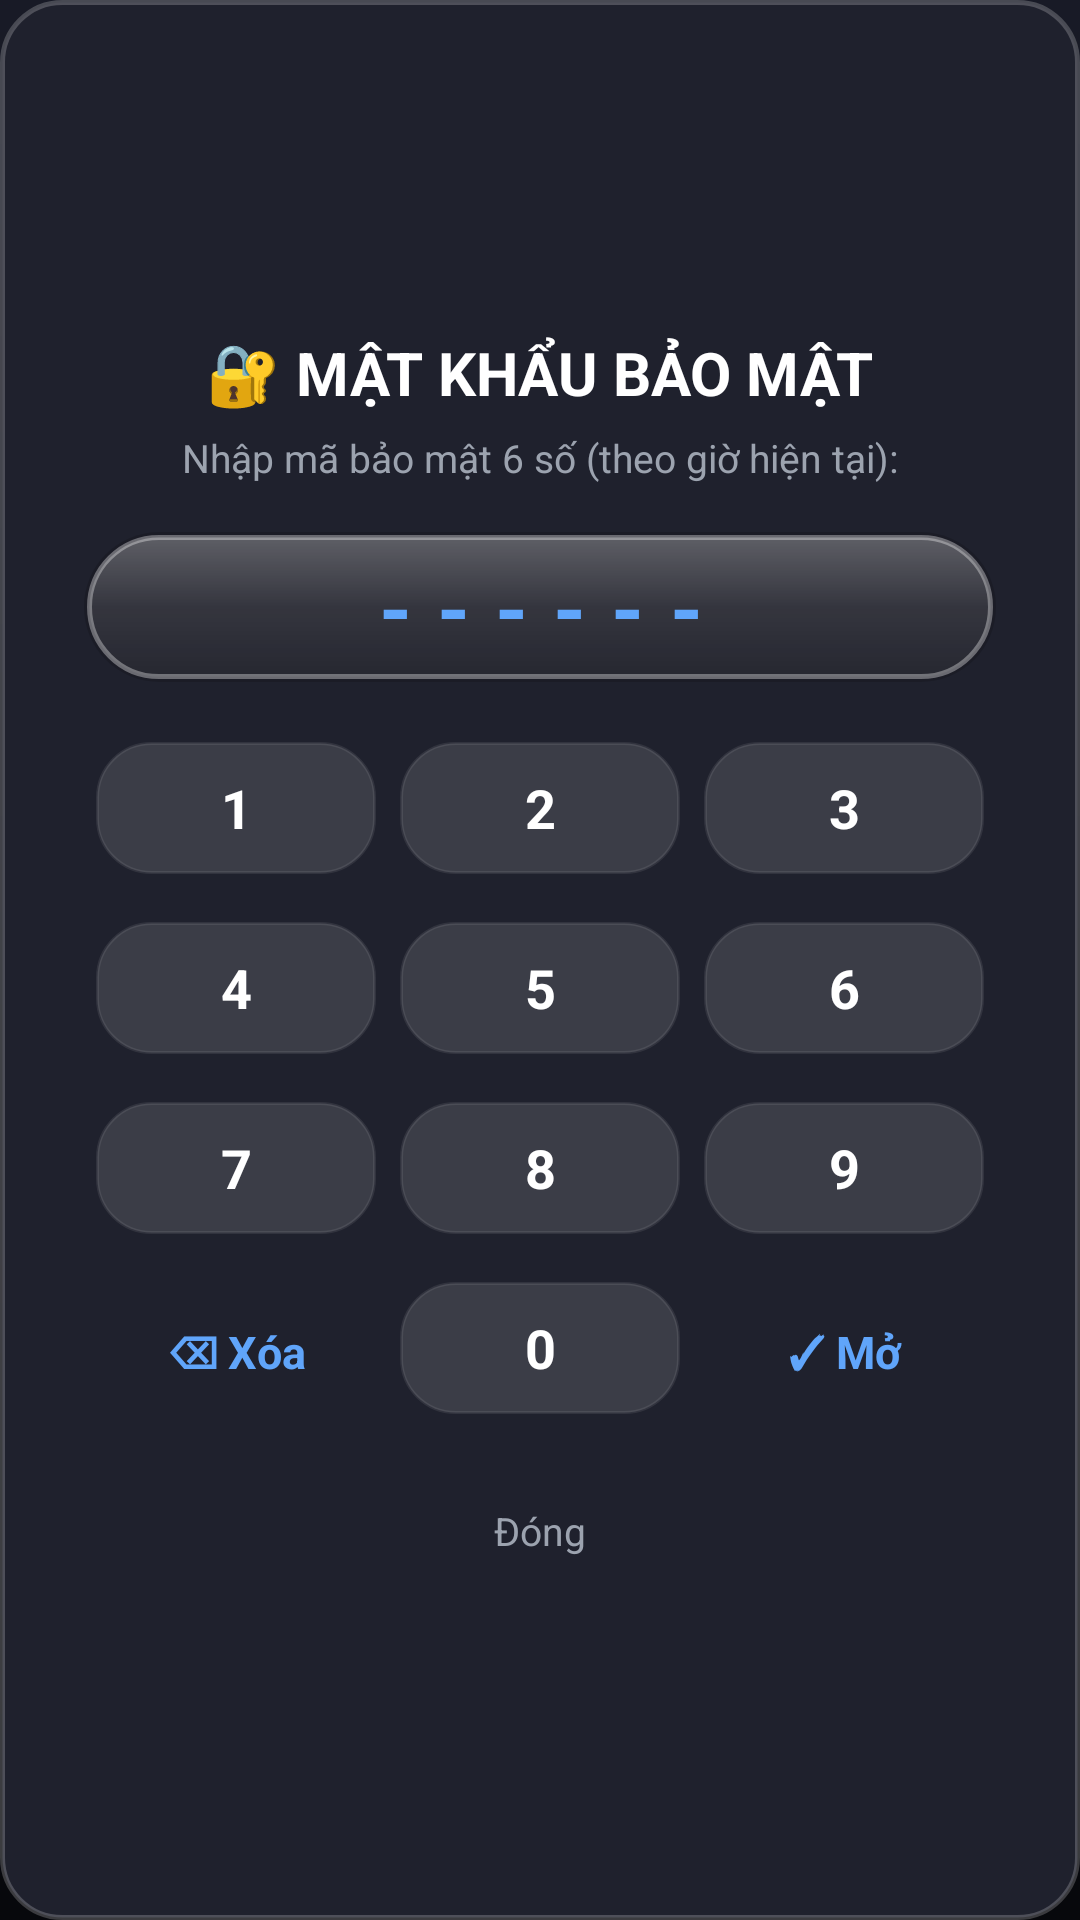

This screen was rendered from an Android layout file. Write that file and the resources it references.
<!-- AndroidManifest.xml: application theme Theme.CleanTV -->
<!-- res/layout/dialog_passcode.xml -->
<?xml version="1.0" encoding="utf-8"?>
<LinearLayout xmlns:android="http://schemas.android.com/apk/res/android"
    android:layout_width="480dp"
    android:layout_height="wrap_content"
    android:background="@drawable/bg_dialog"
    android:gravity="center"
    android:orientation="vertical"
    android:padding="28dp">

    <TextView
        android:layout_width="wrap_content"
        android:layout_height="wrap_content"
        android:text="🔐 MẬT KHẨU BẢO MẬT"
        android:textColor="#FFFFFF"
        android:textSize="20sp"
        android:textStyle="bold" />

    <TextView
        android:id="@+id/tv_passcode_hint"
        android:layout_width="wrap_content"
        android:layout_height="wrap_content"
        android:layout_marginTop="6dp"
        android:text="Nhập mã bảo mật 6 số (theo giờ hiện tại):"
        android:textColor="#9CA3AF"
        android:textSize="13sp" />

    
    <TextView
        android:id="@+id/tv_pin_display"
        android:layout_width="match_parent"
        android:layout_height="50dp"
        android:layout_marginTop="16dp"
        android:layout_marginBottom="16dp"
        android:background="@drawable/bg_glass_dock"
        android:gravity="center"
        android:letterSpacing="0.3"
        android:text="------"
        android:textColor="#60A5FA"
        android:textSize="28sp"
        android:textStyle="bold" />

    
    <TableLayout
        android:layout_width="match_parent"
        android:layout_height="wrap_content"
        android:stretchColumns="*">

        <TableRow android:layout_marginBottom="8dp">
            <Button android:id="@+id/btn_num_1" android:text="1" style="@style/NumPadButton" />
            <Button android:id="@+id/btn_num_2" android:text="2" style="@style/NumPadButton" />
            <Button android:id="@+id/btn_num_3" android:text="3" style="@style/NumPadButton" />
        </TableRow>

        <TableRow android:layout_marginBottom="8dp">
            <Button android:id="@+id/btn_num_4" android:text="4" style="@style/NumPadButton" />
            <Button android:id="@+id/btn_num_5" android:text="5" style="@style/NumPadButton" />
            <Button android:id="@+id/btn_num_6" android:text="6" style="@style/NumPadButton" />
        </TableRow>

        <TableRow android:layout_marginBottom="8dp">
            <Button android:id="@+id/btn_num_7" android:text="7" style="@style/NumPadButton" />
            <Button android:id="@+id/btn_num_8" android:text="8" style="@style/NumPadButton" />
            <Button android:id="@+id/btn_num_9" android:text="9" style="@style/NumPadButton" />
        </TableRow>

        <TableRow>
            <Button android:id="@+id/btn_num_clear" android:text="⌫ Xóa" style="@style/NumPadButtonAction" />
            <Button android:id="@+id/btn_num_0" android:text="0" style="@style/NumPadButton" />
            <Button android:id="@+id/btn_num_ok" android:text="✓ Mở" style="@style/NumPadButtonAction" />
        </TableRow>
    </TableLayout>

    <Button
        android:id="@+id/btn_cancel_dialog"
        android:layout_width="match_parent"
        android:layout_height="38dp"
        android:layout_marginTop="16dp"
        android:background="@drawable/selector_dialog_item"
        android:focusable="true"
        android:text="Đóng"
        android:textColor="#9CA3AF"
        android:textSize="13sp" />

</LinearLayout>
<!-- resources referenced by this layout -->
<resources>
  <!-- drawable bg_dialog (drawable) -->
  <?xml version="1.0" encoding="utf-8"?>
  <shape xmlns:android="http://schemas.android.com/apk/res/android"
      android:shape="rectangle">
      <solid android:color="@color/dialog_bg" />
      <corners android:radius="20dp" />
      <stroke
          android:width="1.5dp"
          android:color="#35FFFFFF" />
  </shape>
  <!-- drawable selector_dialog_item (drawable) -->
  <?xml version="1.0" encoding="utf-8"?>
  <selector xmlns:android="http://schemas.android.com/apk/res/android">
      <item android:state_focused="true">
          <shape android:shape="rectangle">
              <solid android:color="#3B82F6" />
              <corners android:radius="10dp" />
          </shape>
      </item>
      <item android:state_pressed="true">
          <shape android:shape="rectangle">
              <solid android:color="#2563EB" />
              <corners android:radius="10dp" />
          </shape>
      </item>
      <item>
          <shape android:shape="rectangle">
              <solid android:color="#00000000" />
              <corners android:radius="10dp" />
          </shape>
      </item>
  </selector>
  <style name="NumPadButton">
          <item name="android:layout_width">0dp</item>
          <item name="android:layout_height">44dp</item>
          <item name="android:layout_margin">4dp</item>
          <item name="android:background">@drawable/selector_card</item>
          <item name="android:focusable">true</item>
          <item name="android:textColor">#FFFFFF</item>
          <item name="android:textSize">18sp</item>
          <item name="android:textStyle">bold</item>
      </style>
  <style name="NumPadButtonAction">
          <item name="android:layout_width">0dp</item>
          <item name="android:layout_height">44dp</item>
          <item name="android:layout_margin">4dp</item>
          <item name="android:background">@drawable/selector_dialog_item</item>
          <item name="android:focusable">true</item>
          <item name="android:textColor">#60A5FA</item>
          <item name="android:textSize">15sp</item>
          <item name="android:textStyle">bold</item>
      </style>
  <style name="Theme.CleanTV" parent="@android:style/Theme.NoTitleBar.Fullscreen">
          <item name="android:windowBackground">@drawable/bg_wallpaper</item>
          <item name="android:colorBackground">@color/bg_dark_gradient_end</item>
          <item name="android:textColorPrimary">@color/text_primary</item>
          <item name="android:windowNoTitle">true</item>
          <item name="android:windowFullscreen">true</item>
      </style>
  <color name="dialog_bg">#1F212D</color>
  <!-- drawable selector_card (drawable) -->
  <?xml version="1.0" encoding="utf-8"?>
  <selector xmlns:android="http://schemas.android.com/apk/res/android">
      <item android:drawable="@drawable/bg_apple_card_focused" android:state_focused="true" />
      <item android:drawable="@drawable/bg_apple_card_focused" android:state_pressed="true" />
      <item android:drawable="@drawable/bg_card_normal" />
  </selector>
  <!-- drawable bg_wallpaper (drawable) -->
  <?xml version="1.0" encoding="utf-8"?>
  <shape xmlns:android="http://schemas.android.com/apk/res/android"
      android:shape="rectangle">
      <gradient
          android:angle="270"
          android:startColor="#181A26"
          android:centerColor="#0E1017"
          android:endColor="#07080C"
          android:type="linear" />
  </shape>
  <color name="bg_dark_gradient_end">#08090D</color>
  <color name="text_primary">#F3F4F6</color>
  <!-- drawable bg_card_normal (drawable) -->
  <?xml version="1.0" encoding="utf-8"?>
  <shape xmlns:android="http://schemas.android.com/apk/res/android"
      android:shape="rectangle">
      <solid android:color="@color/card_bg_normal" />
      <corners android:radius="@dimen/card_corner_radius" />
      <stroke
          android:width="1dp"
          android:color="@color/card_stroke_normal" />
  </shape>
  <color name="card_bg_normal">#20FFFFFF</color>
  <dimen name="card_corner_radius">18dp</dimen>
  <color name="card_stroke_normal">#15FFFFFF</color>
</resources>
